The GitHub repository mskcsetce/Image-classification contains a labelled image folder "Image-classification" with 2 categories: hydrangea, nature. Examples follow, each with its label.

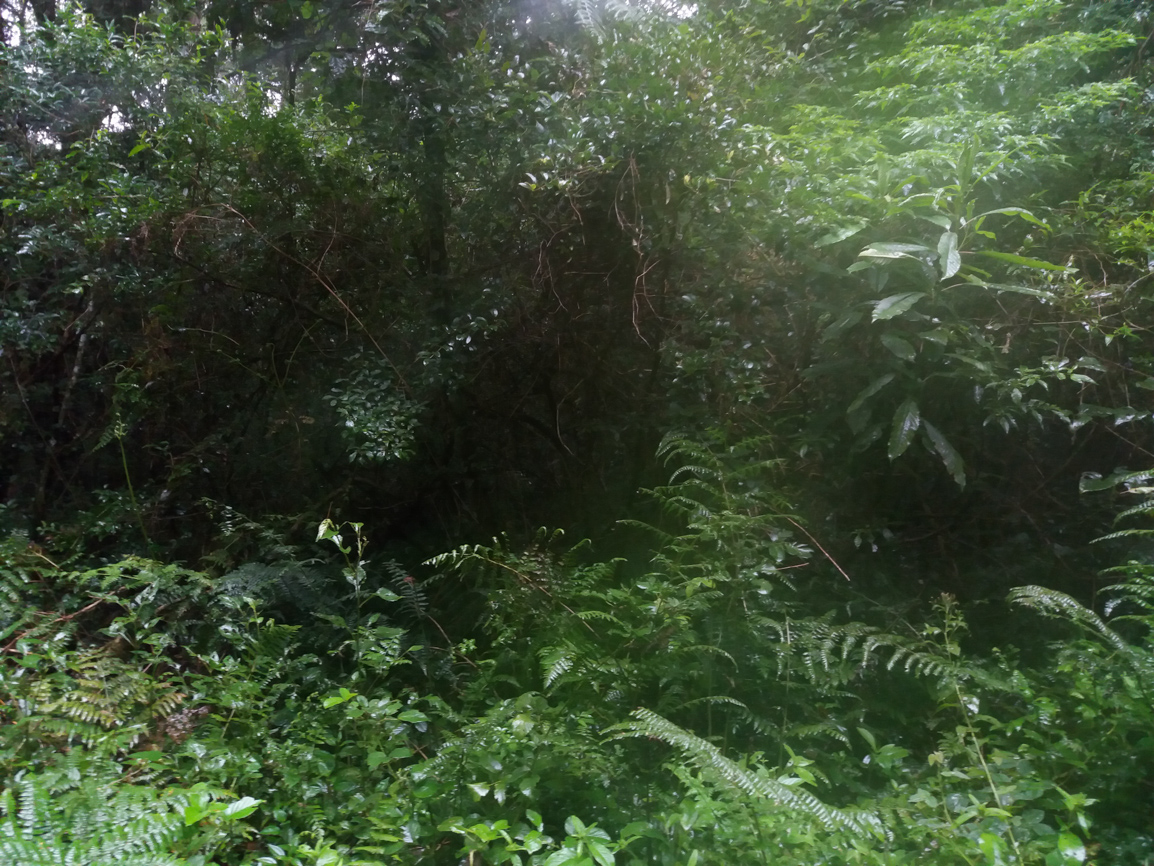
Label: nature

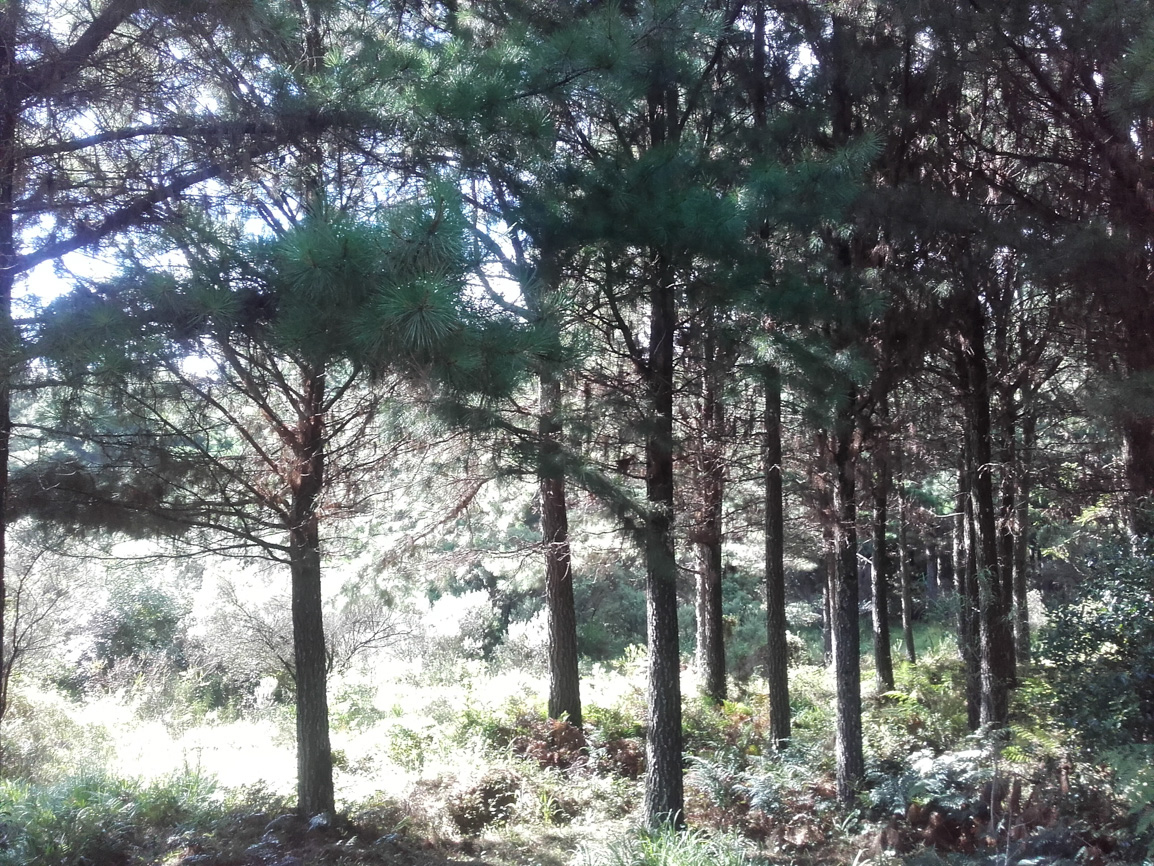
Label: nature

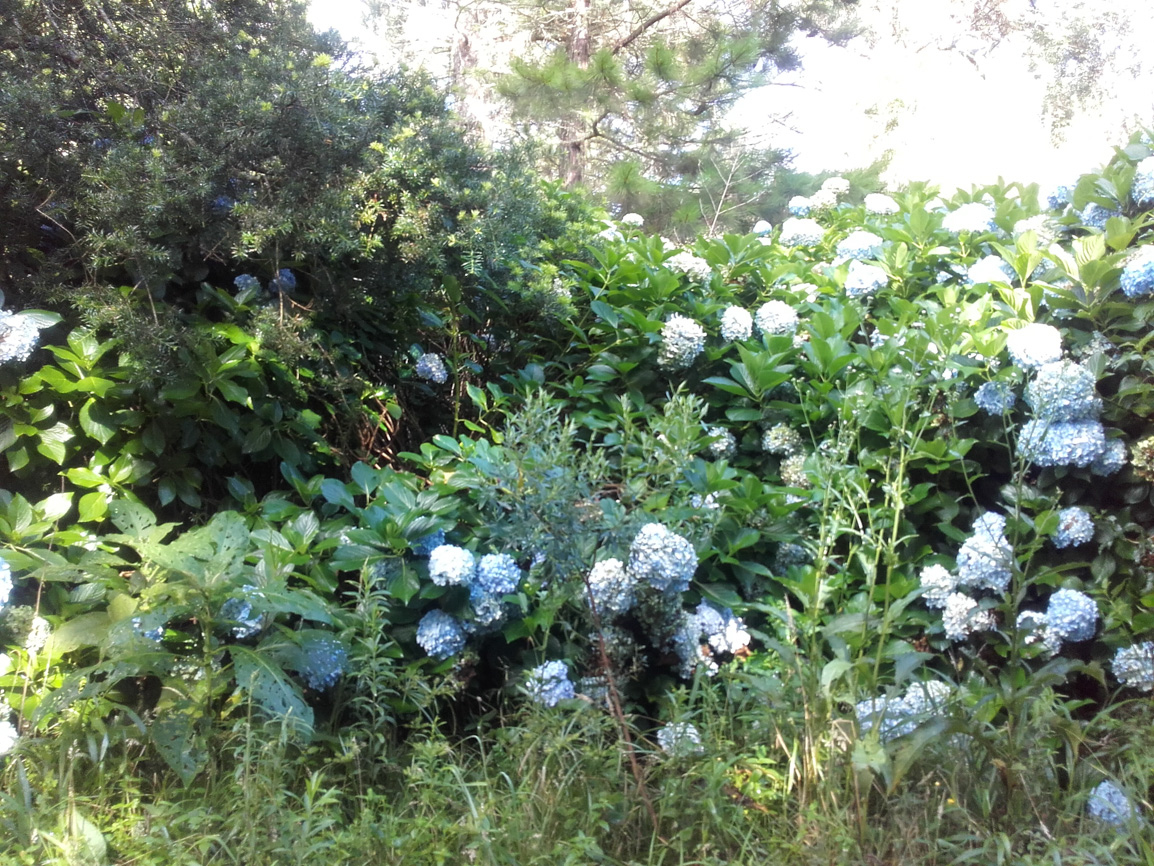
Label: hydrangea

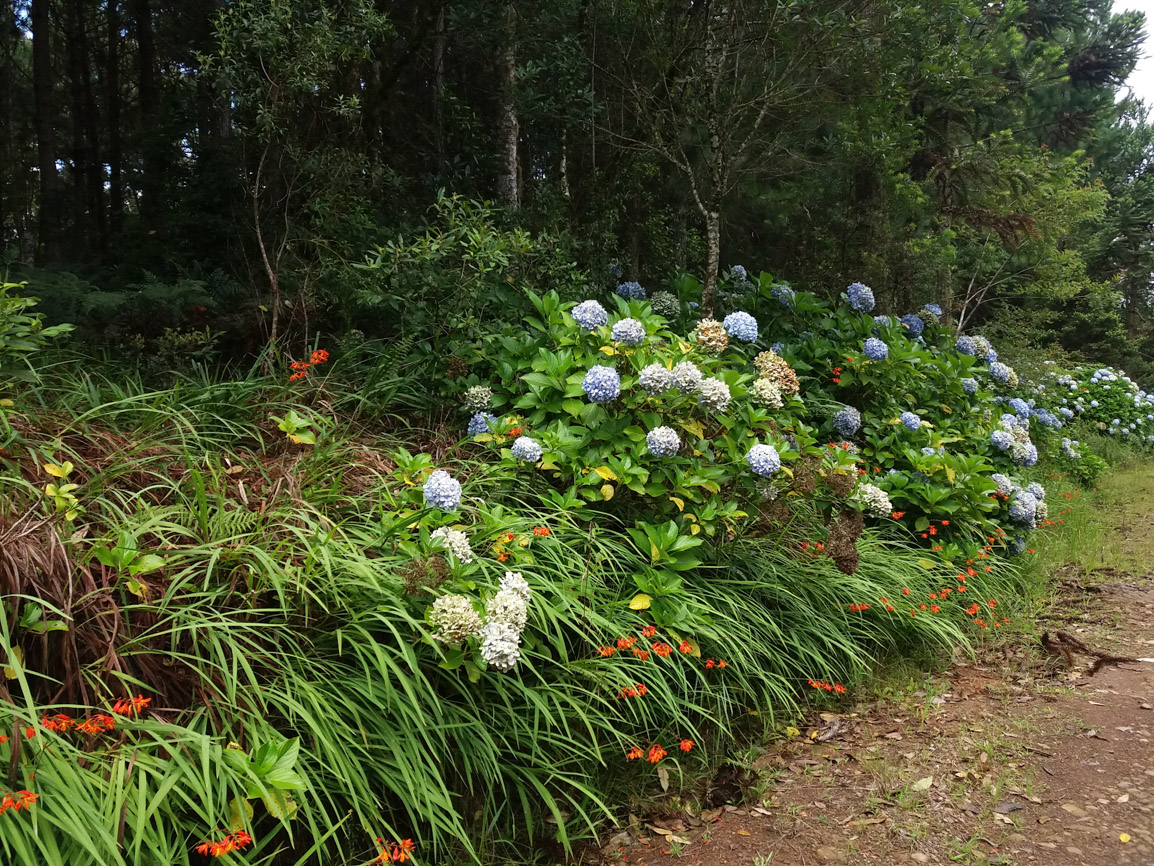
Label: hydrangea

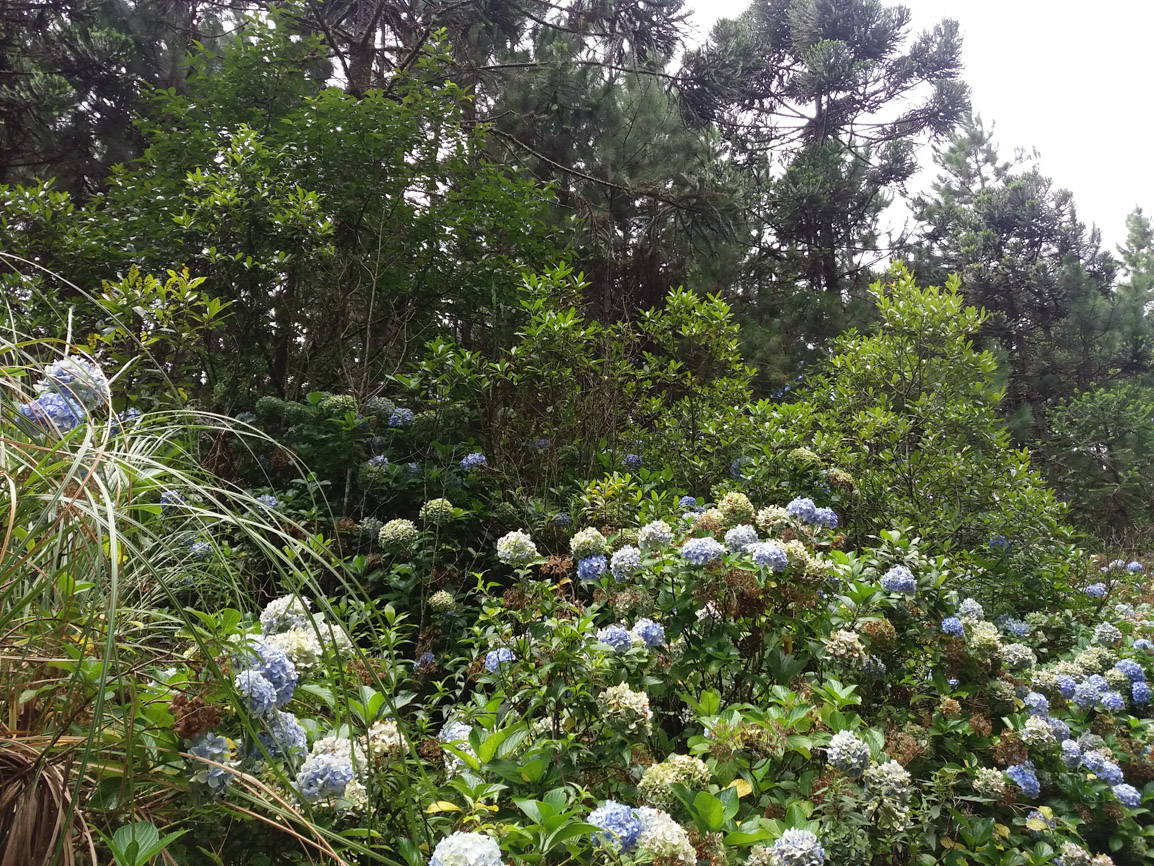
Label: hydrangea

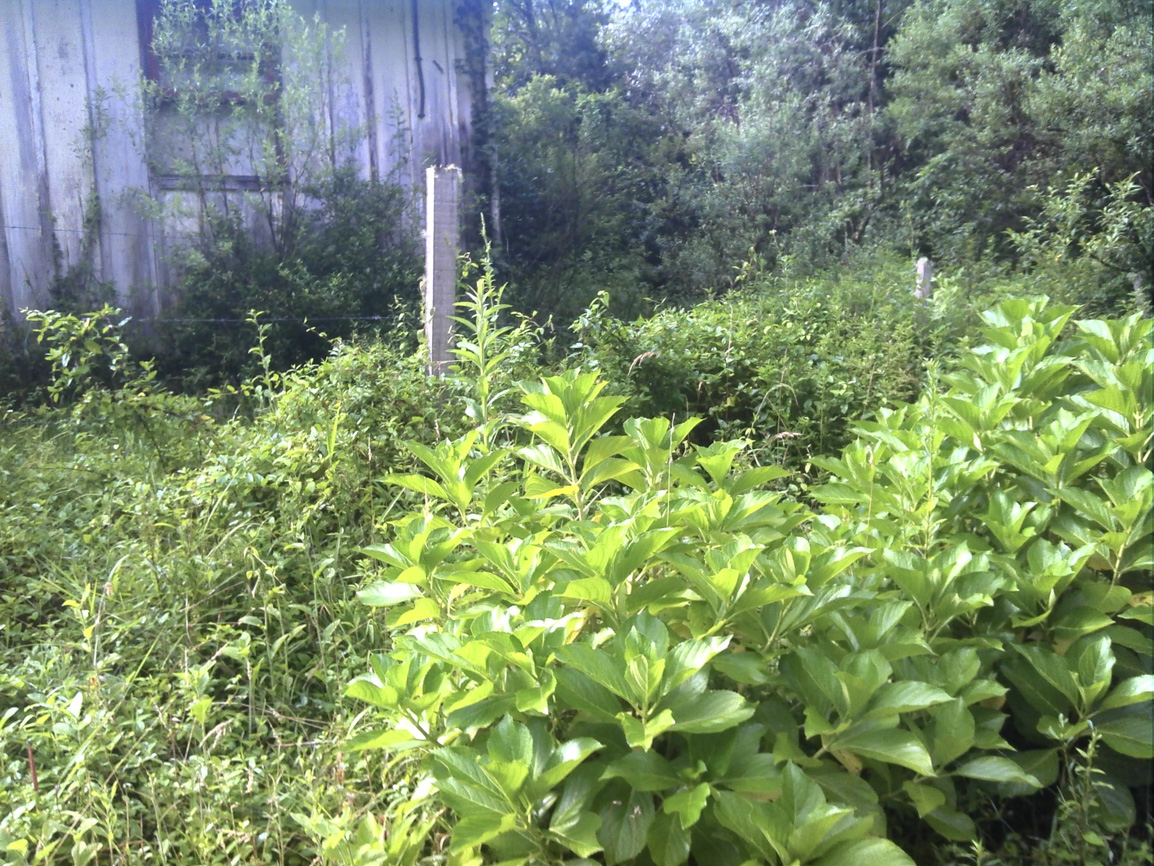
Label: nature
